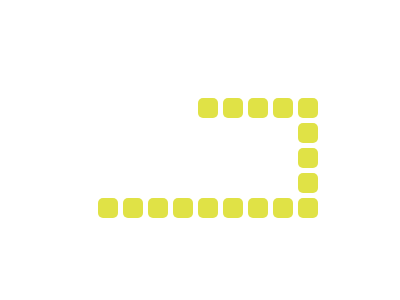

Here is a drawing made with CSS. Write the source that renders it.

<div class="box"></div>
<div class="box"></div>
<style>
  /* In the official CSSBATTLE playground remove the dot
              use body{} instead .body{}
            */

  .body {
    background: #c74e4e;
    margin: 0;
  }
  * {
    color: #e0e246;
  }
  .box {
    border-radius: 5px;
    width: 20px;
    height: 20px;
    box-shadow: 190px 90px, 215px 90px, 240px 90px, 265px 90px, 290px 90px,
      290px 115px, 290px 140px, 290px 165px, 290px 190px, 265px 190px,
      240px 190px, 215px 190px, 190px 190px, 165px 190px, 140px 190px,
      115px 190px, 90px 190px;
  }
  .box:nth-child(2) {
    border-radius: 100%;
    box-shadow: 90px 70px #fff;
  }
</style>
